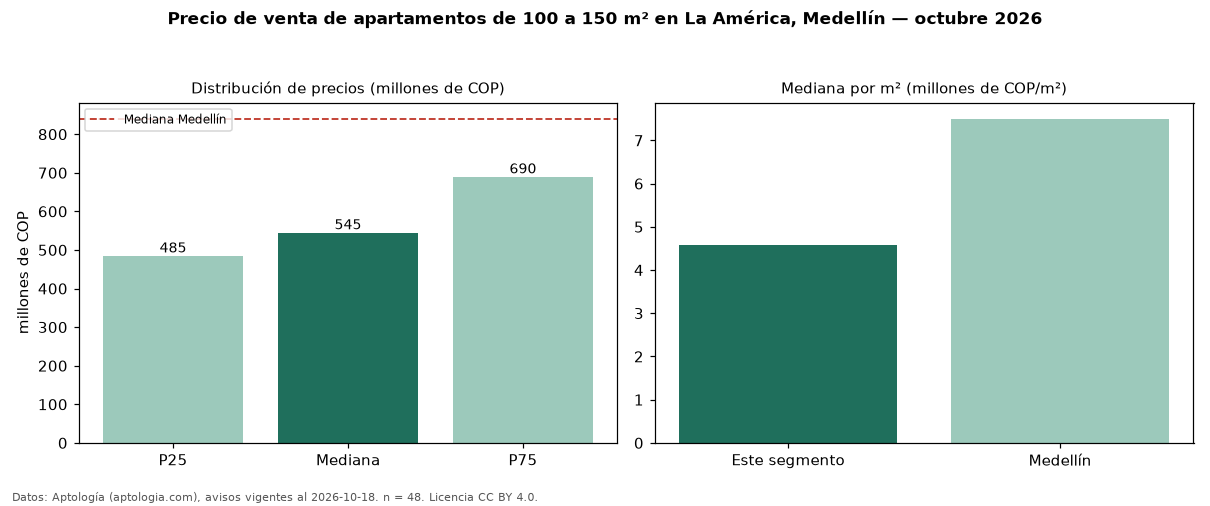

The table this chart was drawn from, first rows:
seccion, metrica, valor, moneda, n
filtro, area4, de 100 a 150 m², , 48
precio, p25, 485000000, COP, 48
precio, mediana, 545000000, COP, 48
precio, p75, 690000000, COP, 48
precio, minimo, 365000000, COP, 48
precio, maximo, 965000000, COP, 48
m2, mediana_precio_m2, 4576923, COP, 47
m2, area_mediana_m2, 124.5, m2, 47
admin, mediana_admin_mes, 284000, COP, 21
banos, mediana_banos, 3.0, , 
parqueadero, pct_con_parqueadero, 62.2, %, 45
estrato, estrato_mas_frecuente, 4, , 48
habitaciones, 3+, 550000000, COP, 47
ciudad, mediana_ciudad_referencia, 840000000, COP, 
ciudad, mediana_m2_ciudad, 7500000, COP, 
fuente, fecha_datos, 2026-10-18, , 
fuente, atribucion, https://www.aptologia.com/venta/medellin…, , 
fuente, licencia, CC BY 4.0, , 
